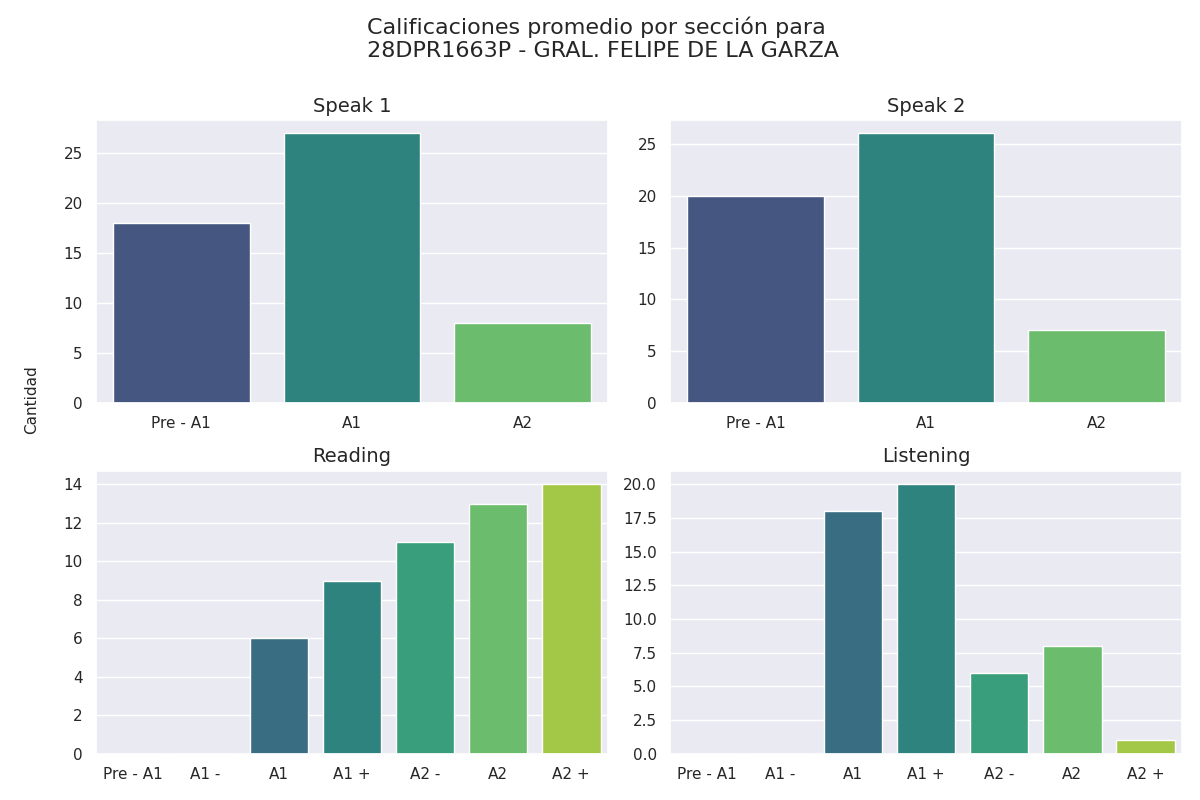

Source data for this figure (header and first rows):
Sección, Calificación, Cantidad de alumnos con esa calificación
speak 1, Pre - A1, 18
speak 1, A1, 27
speak 1, A2, 8
speak 2, Pre - A1, 20
speak 2, A1, 26
speak 2, A2, 7
reading, Pre - A1, 0
reading, A1 -, 0
reading, A1, 6
reading, A1 +, 9
reading, A2 -, 11
reading, A2, 13
reading, A2 +, 14
listening, Pre - A1, 0
listening, A1 -, 0
listening, A1, 18
listening, A1 +, 20
listening, A2 -, 6
listening, A2, 8
listening, A2 +, 1
